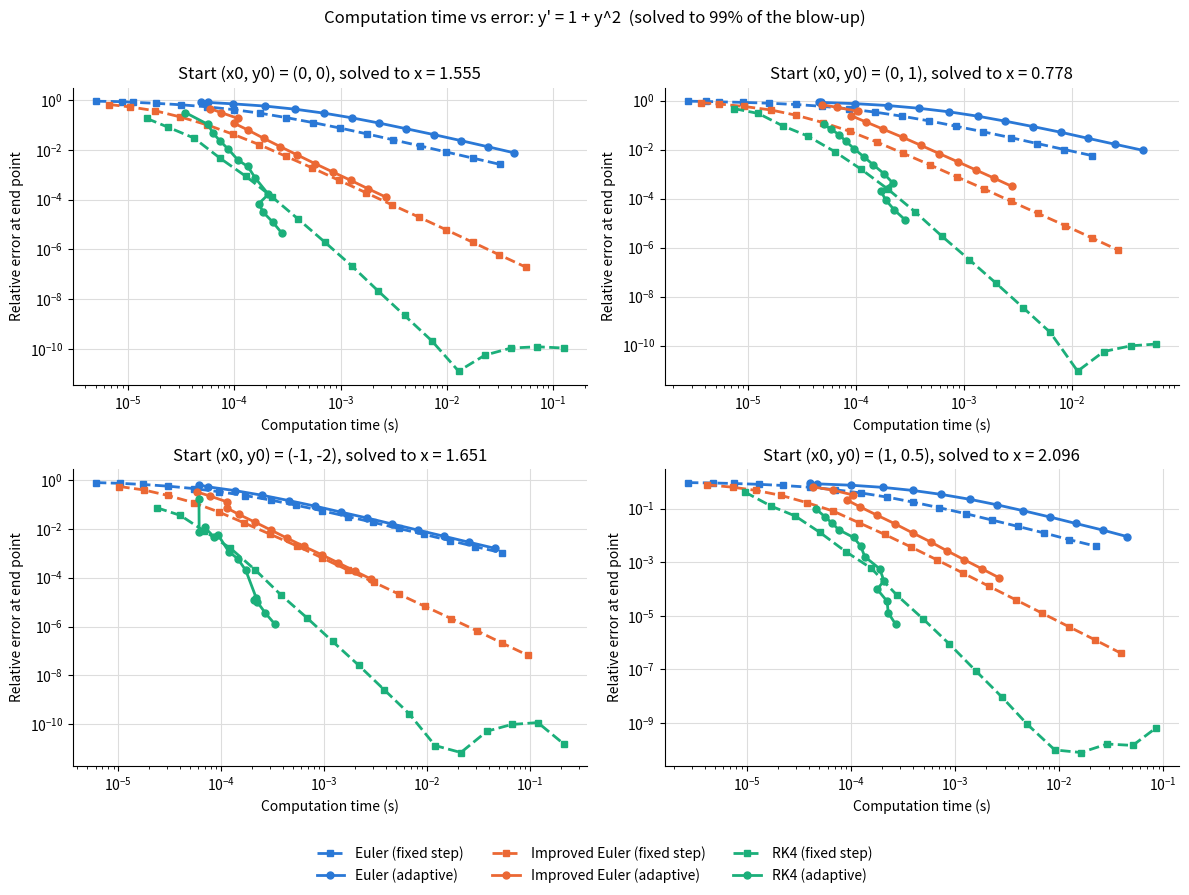

Write Python code to recreate this figure.
#imports
import time
import statistics

#helper functions
def clamp(val, lo, hi):
    return max(lo, min(val, hi))

#euler: yn = yn-1 + h*y'(xn-1,yn-1)
def euler():
    x, y = coordinates[0], coordinates[1]
    coordinates[1] = y + step_size*function(x, y)
    coordinates[0] += step_size
    
#improved euler: yn = yn-1 + (h/2)(y'(xn,euler(yn-1)) + y'(xn-1,yn-1))
def improved_euler():
    x, y = coordinates[0], coordinates[1]
    coordinates[1] = y + step_size*function(x, y)
    coordinates[0] += step_size
    coordinates[1] = y + (step_size*0.5)*(function(x, y) + function(coordinates[0], coordinates[1]))
def runge_kutta(steps):
    if(steps < 2):
        return None
    x, y = coordinates[0], coordinates[1]
    klist = []
    klist.append(step_size*function(x, y))
    for i in range(steps-2):
        klist.append(step_size*function(x + (step_size/2), y + klist[i]/2))
    klist.append(step_size*function(x + step_size, y + klist[-1]))
    coordinates[0] += step_size
    coordinates[1] += (1/(2*(len(klist)-1)))*(2*sum(klist) - klist[0] - klist[-1])
#two rk4 half-steps: the comparison for adaptive rk4
def rk4_halves():
    global step_size
    h = step_size
    step_size = h/2
    runge_kutta(4)
    runge_kutta(4)
    step_size = h
def dynamic(x, y, method, compare, order):
    global step_size, coordinates
    while True:
        coordinates[0], coordinates[1] = x, y
        method()
        result = coordinates.copy()
        coordinates[0], coordinates[1] = x, y
        compare()
        check = coordinates.copy()
        error = abs(result[1] - check[1]) / (1 + abs(result[1]))
        error = max(error, 1e-14)
        if(error > TOLERANCE):
            step_size = step_size * clamp(0.9 * (TOLERANCE/error)**(1/(order+1)), 0.1, 1.0)
            continue
        else:
            coordinates[0], coordinates[1] = result[0], result[1]
            step_size = step_size * clamp(0.9 * (TOLERANCE/error)**(1/(order+1)), 0.1, 5)
            return step_size

# -------------------- BREAKER ------------------------
def function(x, y):
    return 1 + y**2
    
coordinates = [1, 1]
step_size = 1
TOLERANCE = 1e-6
bound = 1.7
start = time.time()
while (coordinates[0] < bound):
    step_size = min(step_size, bound - coordinates[0])
    dynamic(coordinates[0], coordinates[1], lambda: runge_kutta(4), rk4_halves, 4)
end = time.time()
print(f"Elapsed {end - start:.4f} seconds")
print(coordinates)

# -------------------- BENCHMARK: time vs error ------------------------
import math
import matplotlib.pyplot as plt

ORIGINS = [(0, 0), (0, 1), (-1, -2), (1, 0.5)]   # starting points (x0, y0)
END_FRACTION = 0.99                               # solve 99% of the way to the blow-up point
END = None                                        # set per starting point below
STEP_SIZES = [10**(-k/4) for k in range(4, 21)]   # fixed-step runs: h = 0.1 ... 0.00001
TOLERANCES = [10**(-k/2) for k in range(4, 17)]   # adaptive runs: tol = 1e-2 ... 1e-8
REPEATS = 3                                       # time each run 3 times, keep the fastest

METHODS = [
    # name,            method,                    compare (for adaptive),    order
    ("Euler",          euler,                     improved_euler,            1),
    ("Improved Euler", improved_euler,            lambda: runge_kutta(4),    2),
    ("RK4",            lambda: runge_kutta(4),    rk4_halves,                4),
]
COLORS = {"Euler": "#2a78d6", "Improved Euler": "#eb6834", "RK4": "#1baf7a"}

# exact solution of y' = 1 + y^2 through (x0, y0): y = tan(x + C)
def exact(x, x0, y0):
    return math.tan(x + math.atan(y0) - x0)

# the solution blows up where x + C = pi/2
def blowup(x0, y0):
    return x0 + math.pi/2 - math.atan(y0)

def run_fixed(method, x0, y0, h):
    global coordinates, step_size
    coordinates = [x0, y0]
    while coordinates[0] < END:
        step_size = min(h, END - coordinates[0])
        method()
    return coordinates[1]

def run_adaptive(method, compare, order, x0, y0, tol):
    global coordinates, step_size, TOLERANCE
    TOLERANCE = tol
    coordinates = [x0, y0]
    step_size = 1
    while coordinates[0] < END:
        step_size = min(step_size, END - coordinates[0])
        dynamic(coordinates[0], coordinates[1], method, compare, order)
    return coordinates[1]

# runs one solve, returns (fastest time in seconds, relative error at END)
def measure(solve, x0, y0):
    best = float("inf")
    for _ in range(REPEATS):
        t0 = time.perf_counter()
        try:
            y_end = solve()
        except (OverflowError, ZeroDivisionError):
            return None
        best = min(best, time.perf_counter() - t0)
    true = exact(END, x0, y0)
    err = abs(y_end - true) / abs(true)
    if not math.isfinite(err) or err == 0:
        return None
    return best, err

saved_tol = TOLERANCE
fig, axes = plt.subplots(2, 2, figsize=(12, 9))
for ax, (x0, y0) in zip(axes.flat, ORIGINS):
    END = x0 + END_FRACTION * (blowup(x0, y0) - x0)
    for name, method, compare, order in METHODS:
        for adaptive in (False, True):
            points = []
            if adaptive:
                for tol in TOLERANCES:
                    r = measure(lambda: run_adaptive(method, compare, order, x0, y0, tol), x0, y0)
                    if r: points.append(r)
            else:
                for h in STEP_SIZES:
                    r = measure(lambda: run_fixed(method, x0, y0, h), x0, y0)
                    if r: points.append(r)
            ax.plot([p[0] for p in points], [p[1] for p in points],
                    color=COLORS[name], linewidth=2,
                    linestyle="-" if adaptive else "--",
                    marker="o" if adaptive else "s", markersize=5,
                    label=f"{name} ({'adaptive' if adaptive else 'fixed step'})")
            print(f"({x0}, {y0}) {name:15s} {'adaptive' if adaptive else 'fixed':8s} done")
    ax.set_xscale("log")
    ax.set_yscale("log")
    ax.set_title(f"Start (x0, y0) = ({x0}, {y0}), solved to x = {END:.3f}")
    ax.set_xlabel("Computation time (s)")
    ax.set_ylabel("Relative error at end point")
    ax.grid(True, which="major", color="#dddddd", linewidth=0.8)
    for side in ("top", "right"):
        ax.spines[side].set_visible(False)

handles, labels = axes.flat[0].get_legend_handles_labels()
fig.legend(handles, labels, loc="lower center", ncol=3, frameon=False)
fig.suptitle("Computation time vs error: y' = 1 + y^2  (solved to 99% of the blow-up)")
fig.tight_layout(rect=(0, 0.07, 1, 0.97))
fig.savefig("time_vs_error.png", dpi=150)
TOLERANCE = saved_tol
plt.show()
